Run: headless pygame with SDL's dummy video driver; simulated clock (each Clock.tick advances the game by its frame time, no real sleeping); random seed 0; keys injected as events and as key.get_pressed() state; no mouse input.
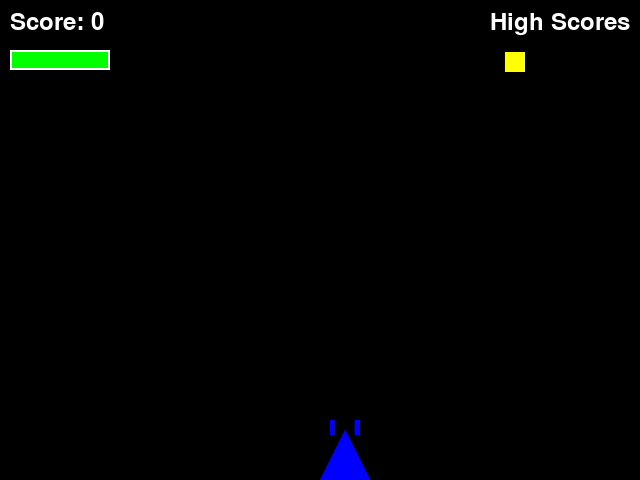
Frame 1 of 4 · flips 1–60 · no input
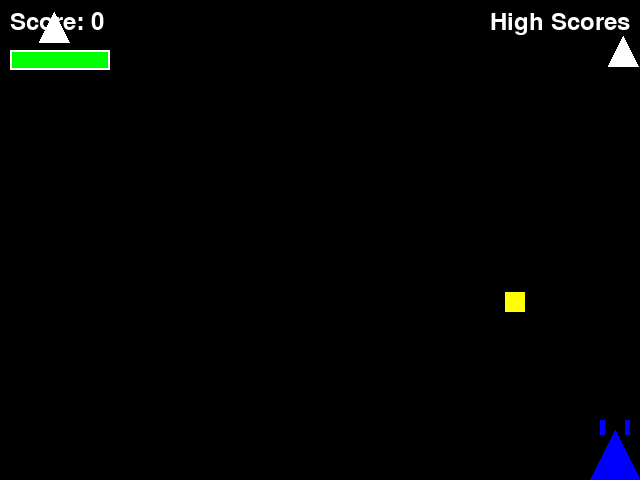
Frame 2 of 4 · flips 61–180 · tapped SPACE, RETURN · held RIGHT (→), D
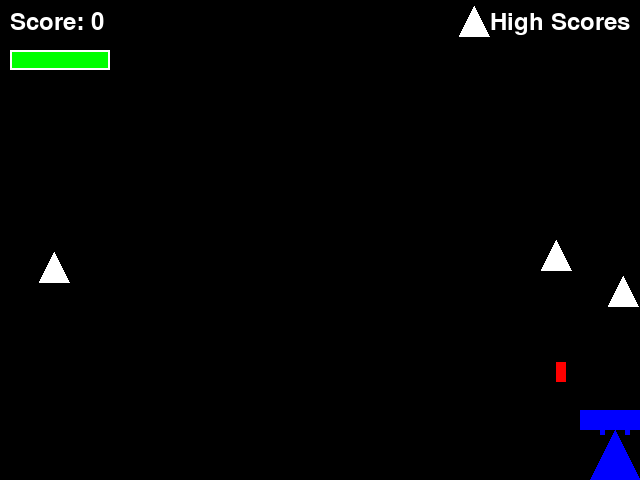
Frame 3 of 4 · flips 181–300 · held DOWN (↓), S
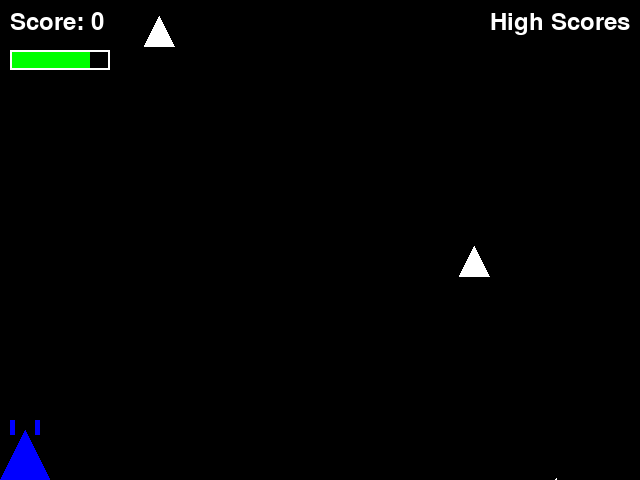
Frame 4 of 4 · flips 301–420 · held LEFT (←), A, UP (↑), W

The pygame program that drew these frames:

import pygame
import random
import sys

# Initialize Pygame
pygame.init()

# Set up some constants
WIDTH, HEIGHT = 640, 480
WHITE = (255, 255, 255)
BLACK = (0, 0, 0)
RED = (255, 0, 0)
GREEN = (0, 255, 0)
YELLOW = (255, 255, 0)
BLUE = (0, 0, 255)
ORANGE = (255, 165, 0)

# Set up the display
screen = pygame.display.set_mode((WIDTH, HEIGHT))
pygame.display.set_caption("Space Invaders")

# Set up the font
font = pygame.font.Font(None, 36)

# Set up the player
player_x, player_y = WIDTH / 2, HEIGHT - 50
player_speed = 5
player_rect = pygame.Rect(player_x, player_y, 50, 50)
player_health = 5  # Player's health
strong_bullets = False
strong_bullets_timer = 0
multi_shot = False
multi_shot_timer = 0

# Set up the shield
shield_rect = pygame.Rect(player_x - 10, player_y - 20, 70, 20)
shield_health = 3
shield_active = False

# Set up the enemies
enemies = []
enemy_spawn_rate = 100
enemy_speed = 2
enemy_fire_rate = 200  # Increase the value to reduce the frequency of enemy bullets

# Set up the bullets
bullets = []
enemy_bullets = []

# Set up power-ups
power_ups = []
power_up_spawn_rate = 500
power_up_duration = 300  # Frames duration for power-up effect
speed_boost = False
speed_boost_timer = 0

# Set up the score
score = 0

# Track enemy bullets hitting the player
enemy_bullet_count = 0
max_enemy_bullet_count = 20  # Number of enemy bullets after which the player dies

# High score tracking
high_scores = []

def spawn_power_up():
    power_up_x = random.randint(0, WIDTH - 20)
    power_up_y = 0
    power_up_rect = pygame.Rect(power_up_x, power_up_y, 20, 20)
    power_ups.append((power_up_rect, random.choice(["strong_bullets", "speed_boost", "multi_shot"])))

def get_health_color(health):
    """Return color based on health level."""
    if health >= 4:
        return GREEN
    elif health == 3:
        return YELLOW
    else:
        return RED

def draw_explosion(x, y):
    """Draw an explosion effect at the given location."""
    pygame.draw.circle(screen, YELLOW, (x, y), 15)
    pygame.draw.circle(screen, RED, (x, y), 30, 3)

def update_high_scores(score):
    """Update the high score list."""
    high_scores.append(score)
    high_scores.sort(reverse=True)
    if len(high_scores) > 5:
        high_scores.pop()

def draw_player(x, y):
    """Draw the player's ship with custom design."""
    pygame.draw.polygon(screen, BLUE, [(x + 25, y), (x, y + 50), (x + 50, y + 50)])
    # Small weapon-like shapes on the front
    pygame.draw.rect(screen, BLUE, (x + 10, y - 10, 5, 15))
    pygame.draw.rect(screen, BLUE, (x + 35, y - 10, 5, 15))

# Game loop
while True:
    # Handle events
    for event in pygame.event.get():
        if event.type == pygame.QUIT:
            pygame.quit()
            sys.exit()
        elif event.type == pygame.KEYDOWN:
            if event.key == pygame.K_SPACE:
                bullet_x, bullet_y = player_x + 20, player_y
                bullet_rect = pygame.Rect(bullet_x, bullet_y, 10, 20)
                bullets.append(bullet_rect)
                if multi_shot:
                    bullets.append(pygame.Rect(bullet_x - 20, bullet_y, 10, 20))
                    bullets.append(pygame.Rect(bullet_x + 40, bullet_y, 10, 20))
            elif event.key == pygame.K_s:  # Toggle shield activation
                shield_active = not shield_active
                if shield_active:
                    shield_rect = pygame.Rect(player_x - 10, player_y - 20, 70, 20)
                    shield_health = 3  # Reset shield health when activated

    # Move the player
    keys = pygame.key.get_pressed()
    if keys[pygame.K_LEFT] and player_x > 0:
        player_x -= player_speed
    if keys[pygame.K_RIGHT] and player_x < WIDTH - 50:
        player_x += player_speed
    player_rect.x = player_x
    if shield_active:
        shield_rect.x = player_x - 10

    # Spawn enemies
    if random.randint(0, enemy_spawn_rate) == 0:
        enemy_x, enemy_y = random.randint(0, WIDTH - 30), 0
        enemy_rect = pygame.Rect(enemy_x, enemy_y, 30, 30)
        enemies.append((enemy_rect, 1))  # Normal enemy

    # Spawn power-ups
    if random.randint(0, power_up_spawn_rate) == 0:
        spawn_power_up()

    # Move the enemies
    for i, (enemy, health) in enumerate(enemies):
        enemy.y += enemy_speed
        if enemy.y > HEIGHT:
            enemies.pop(i)

    # Move the power-ups
    for power_up, ptype in power_ups[:]:
        power_up.y += 2
        if power_up.y > HEIGHT:
            power_ups.remove((power_up, ptype))

    # Enemy fire
    for i, (enemy, health) in enumerate(enemies):
        if random.randint(0, enemy_fire_rate) == 0:
            for _ in range(2):  # Reduced number of bullets
                enemy_bullet_x, enemy_bullet_y = enemy.x + 15, enemy.y + 30
                enemy_bullet_rect = pygame.Rect(enemy_bullet_x, enemy_bullet_y, 10, 20)
                enemy_bullets.append(enemy_bullet_rect)

    # Move the bullets
    for bullet in bullets[:]:
        bullet.y -= 5
        if bullet.y < 0:
            bullets.remove(bullet)

    # Move the enemy bullets
    for enemy_bullet in enemy_bullets[:]:
        enemy_bullet.y += 5
        if enemy_bullet.y > HEIGHT:
            enemy_bullets.remove(enemy_bullet)

    # Check for collisions
    for bullet in bullets[:]:
        for i, (enemy, health) in enumerate(enemies):
            if bullet.colliderect(enemy):
                bullets.remove(bullet)
                health -= 5 if strong_bullets else 1
                if health <= 0:
                    draw_explosion(enemy.x + 15, enemy.y + 15)
                    enemies.pop(i)
                    score += 1

    for enemy_bullet in enemy_bullets[:]:
        if shield_active and enemy_bullet.colliderect(shield_rect):
            enemy_bullets.remove(enemy_bullet)
            shield_health -= 1
            if shield_health <= 0:
                shield_active = False
        elif enemy_bullet.colliderect(player_rect):
            enemy_bullets.remove(enemy_bullet)
            enemy_bullet_count += 1
            player_health -= 1
            if enemy_bullet_count >= max_enemy_bullet_count:
                update_high_scores(score)
                print("Game Over!")
                pygame.quit()
                sys.exit()

    for power_up, ptype in power_ups[:]:
        if power_up.colliderect(player_rect):
            power_ups.remove((power_up, ptype))
            if ptype == "strong_bullets":
                strong_bullets = True
                strong_bullets_timer = power_up_duration
            elif ptype == "speed_boost":
                speed_boost = True
                speed_boost_timer = power_up_duration
            elif ptype == "multi_shot":
                multi_shot = True
                multi_shot_timer = power_up_duration

    # Handle strong bullets timer
    if strong_bullets:
        strong_bullets_timer -= 1
        if strong_bullets_timer <= 0:
            strong_bullets = False

    # Handle speed boost timer
    if speed_boost:
        player_speed = 10  # Increased speed
        speed_boost_timer -= 1
        if speed_boost_timer <= 0:
            speed_boost = False
            player_speed = 5  # Reset speed

    # Handle multi shot timer
    if multi_shot:
        multi_shot_timer -= 1
        if multi_shot_timer <= 0:
            multi_shot = False

    # Draw everything
    screen.fill(BLACK)
    # Draw player as custom triangle with small weapon shapes
    draw_player(player_x, player_y)
    # Draw shield
    if shield_active:
        pygame.draw.rect(screen, BLUE, shield_rect)
    # Draw enemies
    for enemy, health in enemies:
        pygame.draw.polygon(screen, WHITE, [(enemy.x + 15, enemy.y), (enemy.x, enemy.y + 30), (enemy.x + 30, enemy.y + 30)])
    # Draw bullets
    for bullet in bullets:
        pygame.draw.rect(screen, ORANGE, bullet)
    # Draw enemy bullets
    for enemy_bullet in enemy_bullets:
        pygame.draw.rect(screen, RED, enemy_bullet)
    # Draw power-ups
    for power_up, ptype in power_ups:
        color = GREEN if ptype == "strong_bullets" else YELLOW if ptype == "speed_boost" else BLUE
        pygame.draw.rect(screen, color, power_up)
    # Draw score
    score_text = font.render(f"Score: {score}", True, WHITE)
    screen.blit(score_text, (10, 10))
    # Draw health
    health_color = get_health_color(player_health)
    pygame.draw.rect(screen, health_color, (10, 50, player_health * 20, 20))
    pygame.draw.rect(screen, WHITE, (10, 50, 100, 20), 2)
    # Draw high scores
    high_score_text = font.render("High Scores", True, WHITE)
    screen.blit(high_score_text, (WIDTH - 150, 10))
    for idx, high_score in enumerate(high_scores):
        high_score_entry = font.render(f"{idx + 1}. {high_score}", True, WHITE)
        screen.blit(high_score_entry, (WIDTH - 150, 40 + idx * 30))

    # Update the display
    pygame.display.flip()

    # Cap the frame rate
    pygame.time.Clock().tick(60)
